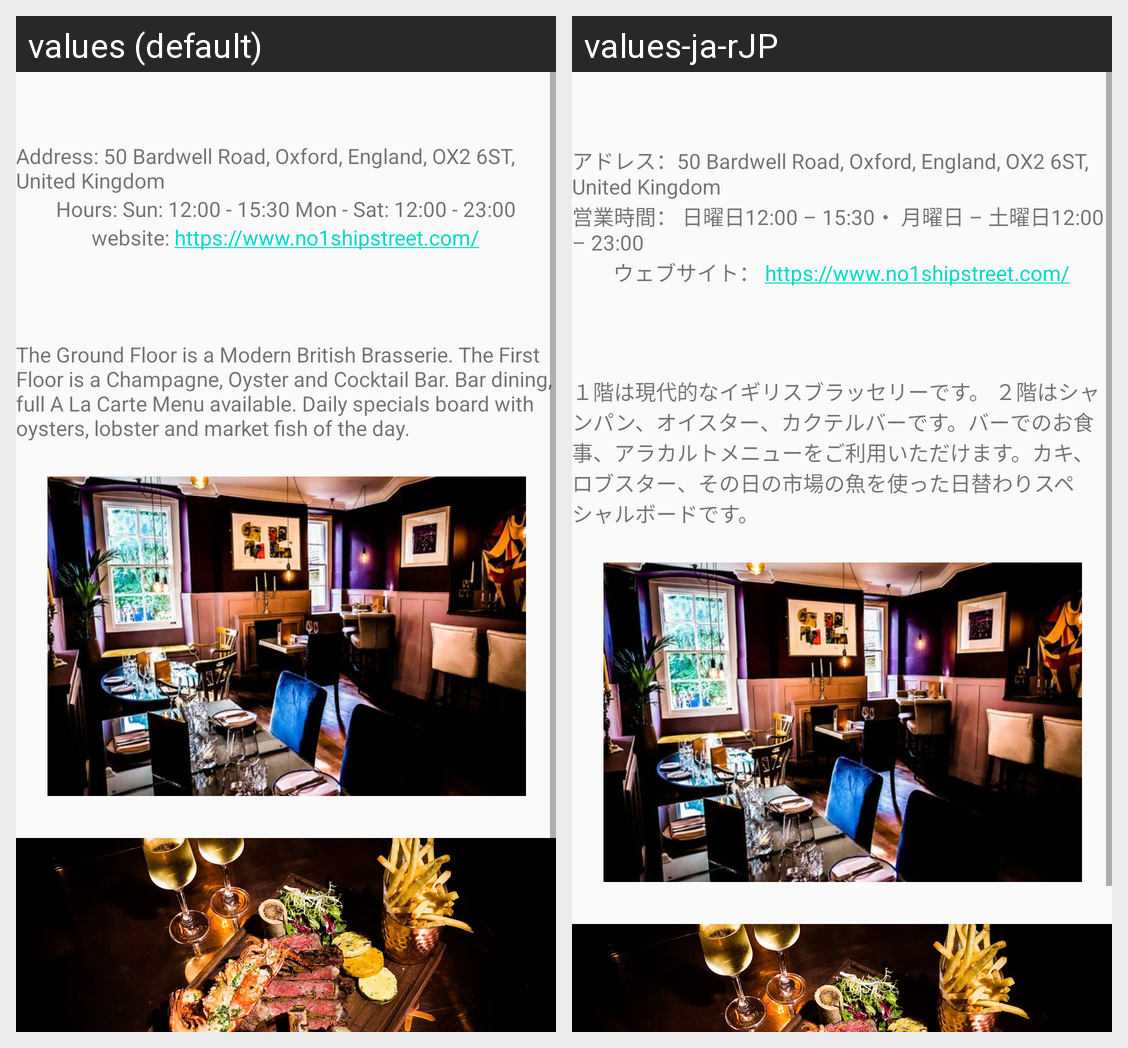

For this localized Android screen grid, give each drawn string resource with its value in every locale shown.
Android screen res/layout/activity_no1_ship_street.xml rendered under 2 locales, left to right: values (default), values-ja-rJP. Device: Nexus 5 (rendered at 1080×1920; each locale shown at half size, 540×960, under a caption strip naming it); theme AppTheme.
Strings drawn on this screen, with the default value and each locale's value (text and hints the layout hard-codes, and strings that could not be matched under every locale, appear in the picture but are not listed):

Address_No1_ShipStreet
  values: Address: 50 Bardwell Road, Oxford, England, OX2 6ST, United Kingdom
  values-ja-rJP: アドレス：50 Bardwell Road, Oxford, England, OX2 6ST, United Kingdom

Hours_No1_ShipStreet
  values: Hours: Sun: 12:00 - 15:30 Mon - Sat: 12:00 - 23:00
  values-ja-rJP: 営業時間： 日曜日12:00 – 15:30・ 月曜日 – 土曜日12:00 – 23:00

Website_No1_ShipStreet
  values: website: https://www.no1shipstreet.com/
  values-ja-rJP: ウェブサイト： https://www.no1shipstreet.com/

MainText_No1_ShipStreet
  values: The Ground Floor is a Modern British Brasserie. The First Floor is a Champagne, Oyster and Cocktail Bar. Bar dining, full A La Carte Menu available. Daily specials board with oysters, lobster and market fish of the day.
  values-ja-rJP: １階は現代的なイギリスブラッセリーです。 ２階はシャンパン、オイスター、カクテルバーです。バーでのお食事、アラカルトメニューをご利用いただけます。カキ、ロブスター、その日の市場の魚を使った日替わりスペシャルボードです。
